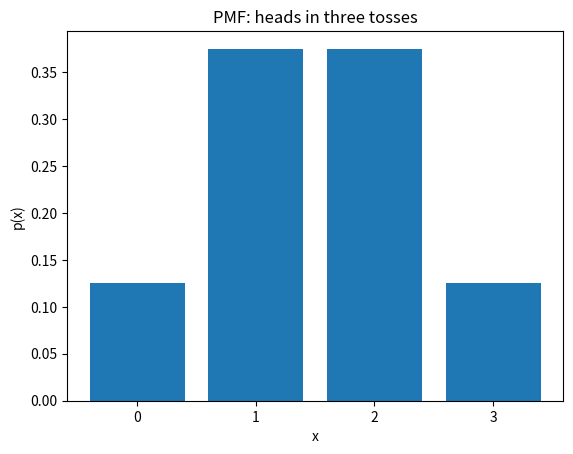

Recreate this plot in Python.

from math import comb, exp, factorial, log, sqrt
from statistics import mean, median, NormalDist
from itertools import product, combinations

def average_ranks(values):
    """Assign ranks 1..n, averaging every tie group."""
    return [1 + sum(v < x for v in values) + (sum(v == x for v in values)-1)/2
            for x in values]

def show_table(headers, rows):
    def fmt(x):
        if isinstance(x, float): return f"{x:.5g}"
        return str(x).replace("|", "/")
    lines = ["| " + " | ".join(map(str, headers)) + " |",
             "| " + " | ".join("---" for _ in headers) + " |"]
    lines += ["| " + " | ".join(fmt(x) for x in row) + " |" for row in rows]
    result = "\n".join(lines)
    try:
        from IPython.display import Markdown, display
        display(Markdown(result))
    except ImportError:
        print(result)


values=[0,1,2]; probs=[.2,.5,.3]
rows=[[x,p,x*p,x*x*p] for x,p in zip(values,probs)]
show_table(["x","p(x)","x p(x)","x² p(x)"],rows)
EX=sum(r[2] for r in rows); EX2=sum(r[3] for r in rows)
show_table(["Quantity","Value"],[["Sum p",sum(probs)],["E(X)",EX],["E(X²)",EX2],["Var(X)",EX2-EX**2]])
assert abs(sum(probs)-1)<1e-12 and abs(EX2-EX**2-.49)<1e-12


import numpy as np
import matplotlib.pyplot as plt
from scipy import stats
from itertools import product
rng=np.random.default_rng(42)

outcomes=list(product([0,1],repeat=3)); heads=[sum(s) for s in outcomes]
vals,counts=np.unique(heads,return_counts=True); pmf=counts/len(outcomes)
print('x:',vals,'p(x):',pmf,'sum:',pmf.sum())
print('P(X>=2):',pmf[vals>=2].sum(),'P(X<2):',pmf[vals<2].sum())
x=np.arange(4); plt.bar(x,pmf); plt.xticks(x); plt.title('PMF: heads in three tosses'); plt.xlabel('x'); plt.ylabel('p(x)'); plt.show()
k=1/sum(x+1 for x in range(4)); print('normalizing k for p(x)=k(x+1):',k)
